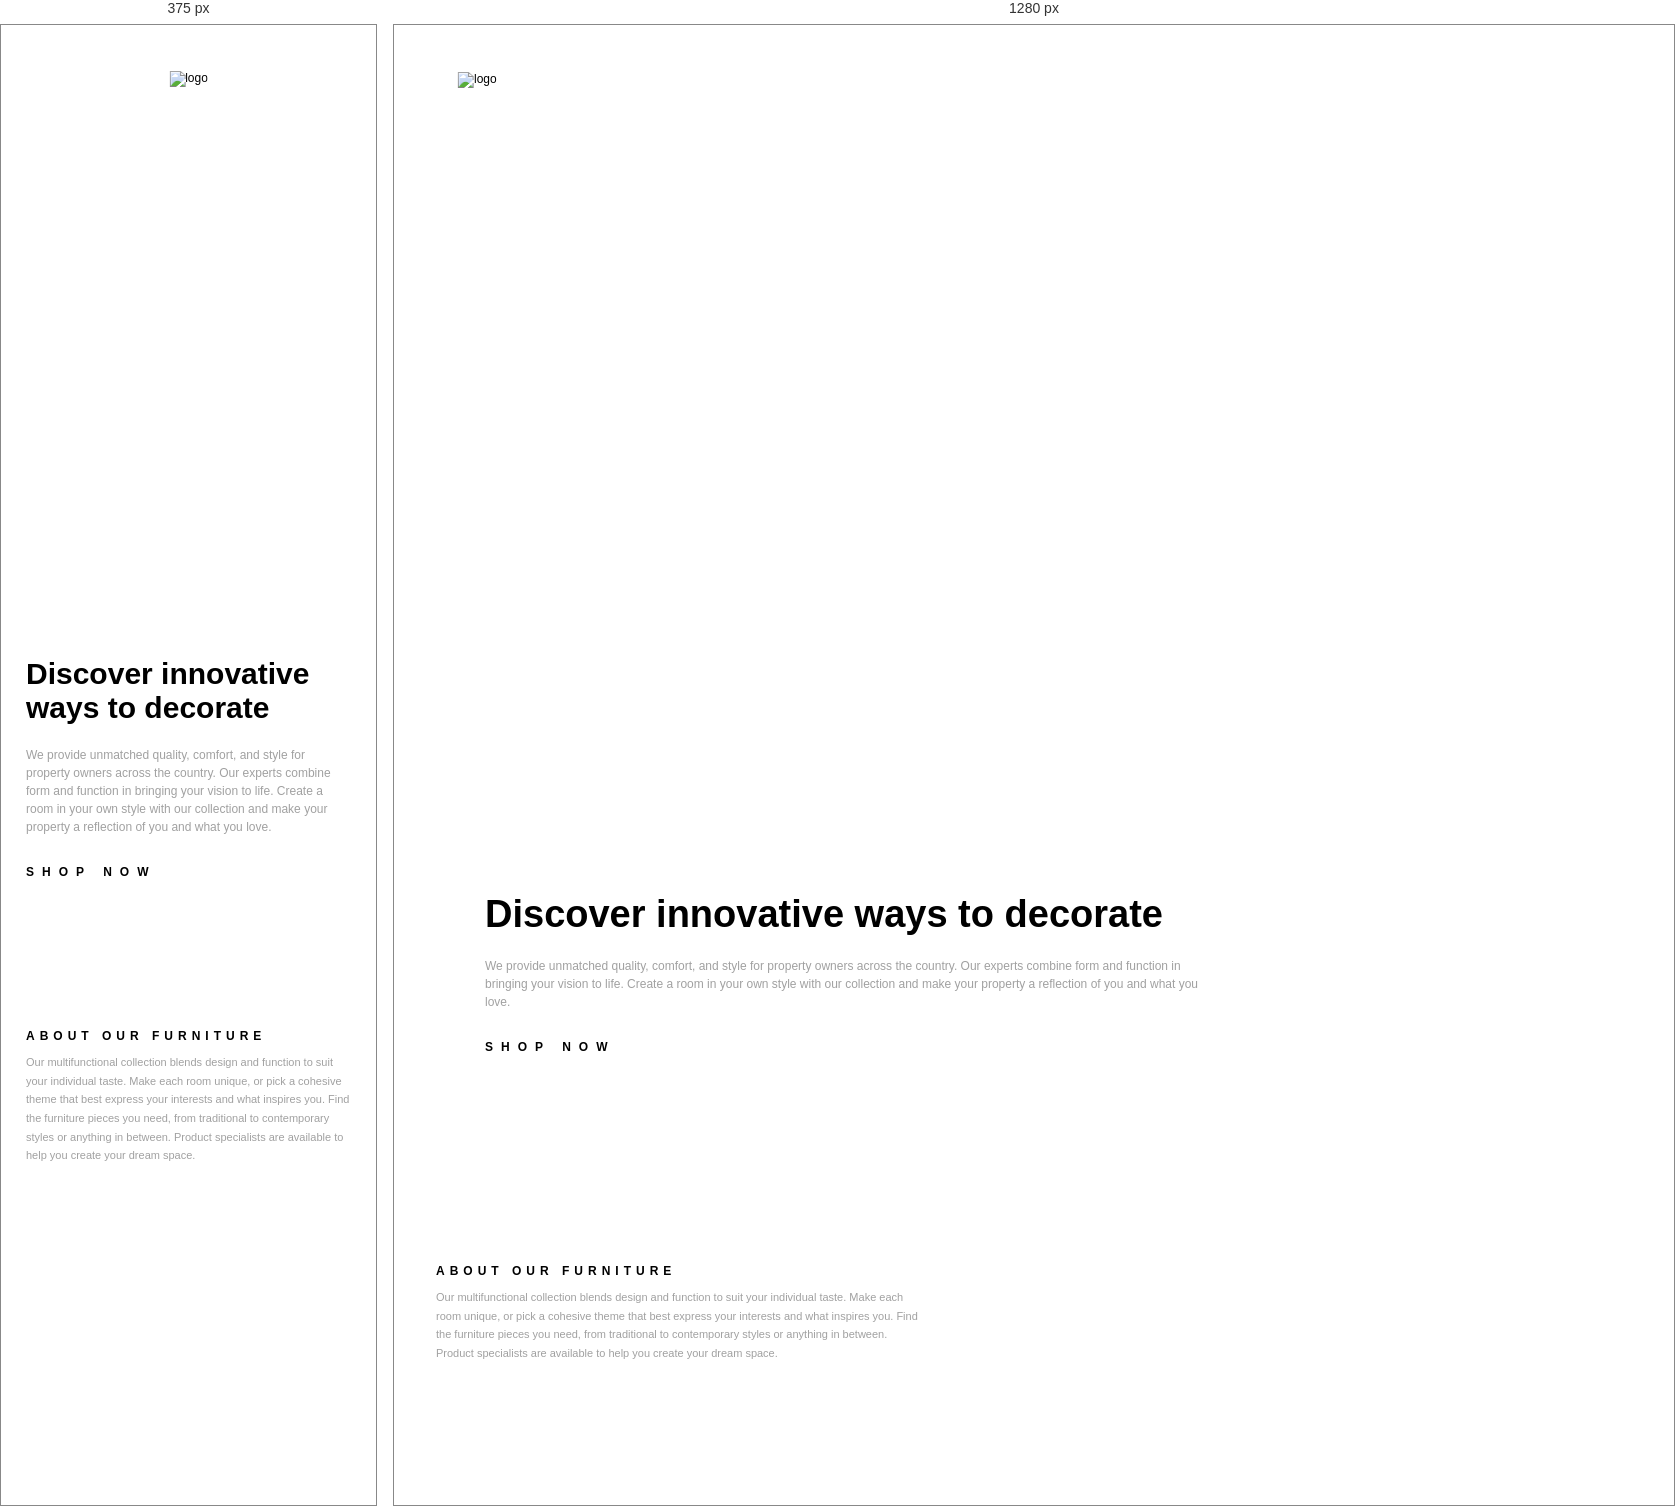
Rendered at 375 px and 1280 px, left to right.

<!-- file: index.html -->
<!DOCTYPE html>
<html lang="en">
  <head>
    <meta charset="UTF-8" />
    <meta name="viewport" content="width=device-width, initial-scale=1.0" />
    <link
      rel="icon"
      type="image/png"
      sizes="32x32"
      href="./images/favicon-32x32.png"
    />
    <link rel="stylesheet" href="style.css" />

    <title>Frontend Mentor | Room homepage</title>
  </head>
  <body>
    <header>
      <nav class="navbar">
        <div class="logo">
          <img src="images/icon-hamburger.svg" alt="" />
          <img src="images/logo.svg" alt="logo" class="img-logo" />
        </div>

        <ul class="links">
          <li><a href="#">Home</a></li>
          <li><a href="#">Shop</a></li>
          <li><a href="#">About</a></li>
          <li><a href="#">Contact</a></li>
        </ul>
      </nav>

      <div class="slider-arrow">
        <img src="images/icon-angle-left.svg" alt="" />
        <img src="images/icon-angle-right.svg" alt="" />
      </div>
    </header>

    <section class="slider">
      <div class="about-slider">
        <h1 class="title">Discover innovative ways to decorate</h1>
        <p class="furniture-benefit">
          We provide unmatched quality, comfort, and style for property owners
          across the country. Our experts combine form and function in bringing
          your vision to life. Create a room in your own style with our
          collection and make your property a reflection of you and what you
          love.
        </p>
        <div class="shop">
          <a href="#" class="cta">Shop now</a>
          <img src="images/icon-arrow.svg" alt="" />
        </div>
      </div>
      <div class="slider-img">
        <img src="images/image-about-dark.jpg" alt="" />
      </div>
    </section>

    <section class="about-furniture">
      <div class="about">
        <h2 class="about-title">About our furniture</h2>
        <p class="furniture-benefits">
          Our multifunctional collection blends design and function to suit your
          individual taste. Make each room unique, or pick a cohesive theme that
          best express your interests and what inspires you. Find the furniture
          pieces you need, from traditional to contemporary styles or anything
          in between. Product specialists are available to help you create your
          dream space.
        </p>
      </div>
      <img src="images/image-about-light.jpg" alt="" />
    </section>
    <!-- 

  

  
  

  We are available all across the globe

  With stores all over the world, it's easy for you to find furniture for your home or place of business. 
  Locally, we’re in most major cities throughout the country. Find the branch nearest you using our 
  store locator. Any questions? Don't hesitate to contact us today.

  Shop now

  Manufactured with the best materials

  Our modern furniture store provide a high level of quality. Our company has invested in advanced technology 
  to ensure that every product is made as perfect and as consistent as possible. With three decades of 
  experience in this industry, we understand what customers want for their home and office.

  Shop now

  

  
   -->
  </body>
</html>


/* @media block from style.css */
@media (min-width: 900px) {
  .close-btn.active {
    display: none;
  }

  .popup-menu.active {
    position: static;
    background: none;
  }

  .links.active {
    background: none;
    align-items: flex-start;
    padding-left: 0;
  }

  header {
    flex-direction: row;
  }

  .navbar {
    background-image: url(images/desktop-image-hero-1.jpg);
    width: 100%;
    height: 82vh;
    display: flex;
    justify-content: flex-start;
    padding-top: 5rem;
    padding: 0 8rem;
  }

  .logo {
    margin: 0;
    padding: 0;
    width: auto;
    margin-right: 3rem;
  }

  .logo {
    margin-top: 5.5rem;
  }

  .links {
    margin-top: 5rem;
  }

  .about-slider {
    width: 70%;
    margin-left: 3rem;
    padding: 13rem 6.1rem;
  }

  .slider {
    flex-direction: row;
  }

  .slider-img,
  .about,
  .light-img {
    width: 33.333%;
  }

  .about {
    width: 45%;
    padding: 4.2rem;
    padding-top: 8rem;
  }

  .slider-arrow {
    left: 100%;
    width: 17.7rem;
  }

  .left-arrow,
  .right-arrow {
    width: 9rem;
    height: 9rem;
    padding: 3.5rem;
  }

  .title {
    font-size: 3.8rem;
  }

  .hamburger {
    display: none;
  }

  .img-logo {
    position: static;
  }

  .links {
    display: flex;
    gap: 2.5rem;
  }

  .links li a {
    color: var(--color-primary-white);
  }
}